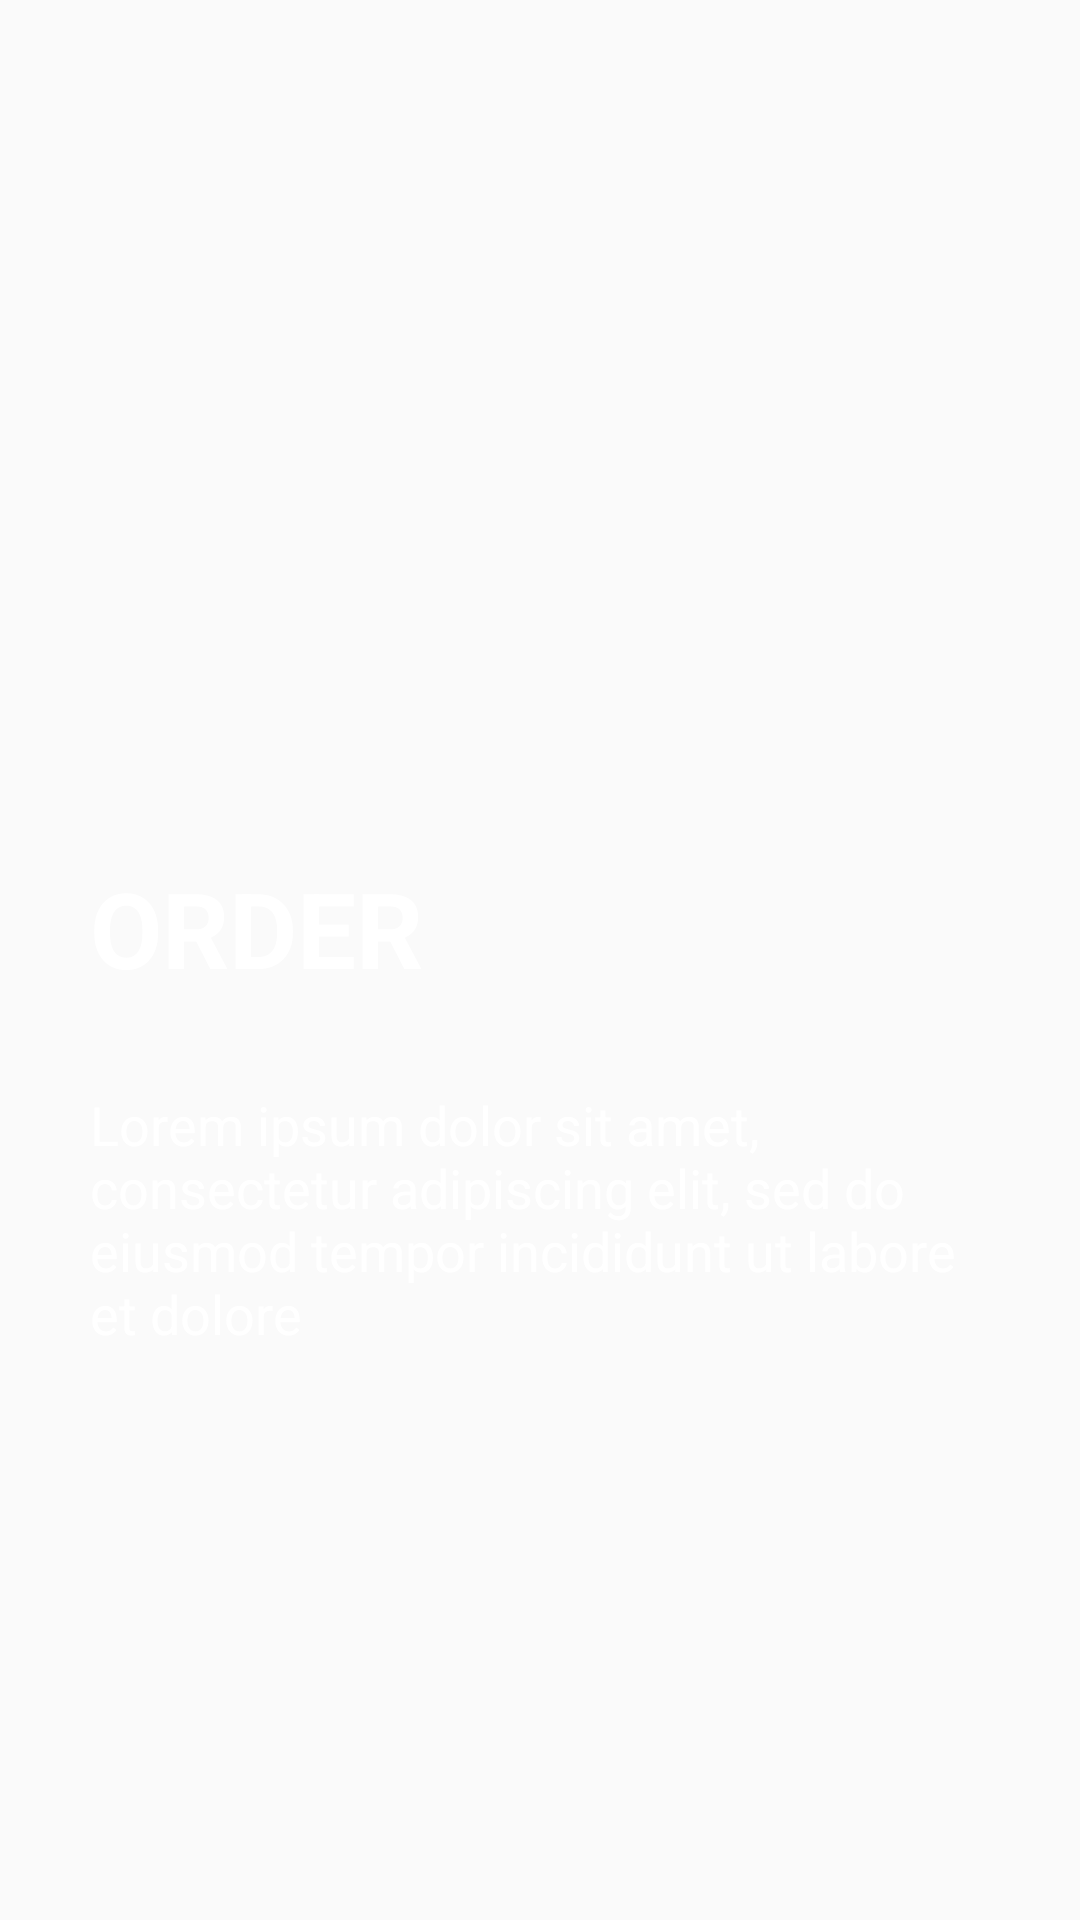

Write the Android layout XML for this screen, with the resource values it uses.
<!-- AndroidManifest.xml: application theme AppTheme -->
<!-- res/layout/welcome_slide_three.xml -->
<?xml version="1.0" encoding="utf-8"?>
<RelativeLayout xmlns:android="http://schemas.android.com/apk/res/android"
    android:layout_width="match_parent"
    android:layout_height="match_parent"
    android:background="@drawable/bg">

    <LinearLayout
        android:layout_width="match_parent"
        android:layout_height="wrap_content"
        android:layout_alignParentBottom="true"
        android:layout_marginBottom="@dimen/nav_header_height"
        android:orientation="vertical">

        <LinearLayout
            android:layout_width="match_parent"
            android:layout_height="wrap_content"
            android:layout_margin="30dp"
            android:orientation="vertical">

            <TextView
                android:layout_width="wrap_content"
                android:layout_height="wrap_content"
                android:layout_gravity="start"
                android:text="ORDER"
                android:textColor="@color/white"
                android:textSize="@dimen/font_size"
                android:textStyle="bold" />

            <TextView
                android:layout_width="wrap_content"
                android:layout_height="wrap_content"
                android:layout_marginTop="30dp"
                android:textColor="@color/white"
                android:text="Lorem ipsum dolor sit amet, consectetur adipiscing elit, sed do eiusmod tempor incididunt ut labore et dolore"
                android:textSize="18sp" />

        </LinearLayout>

    </LinearLayout>

</RelativeLayout>
<!-- resources referenced by this layout -->
<resources>
  <dimen name="font_size">35sp</dimen>
  <dimen name="nav_header_height">160dp</dimen>
  <style name="AppTheme" parent="Theme.AppCompat.Light.DarkActionBar">
          
          <item name="colorPrimary">@color/colorPrimary</item>
          <item name="colorPrimaryDark">@color/colorPrimaryDark</item>
          <item name="colorAccent">@color/colorAccent</item>
      </style>
  <color name="colorPrimary">#00C853</color>
  <color name="colorPrimaryDark">#000000</color>
  <color name="colorAccent">#F36810</color>
  <!-- not gathered from this repository: default colours our renderer supplied (Android Studio template values) -->
  <color name="white">#FFFFFFFF</color>
</resources>
